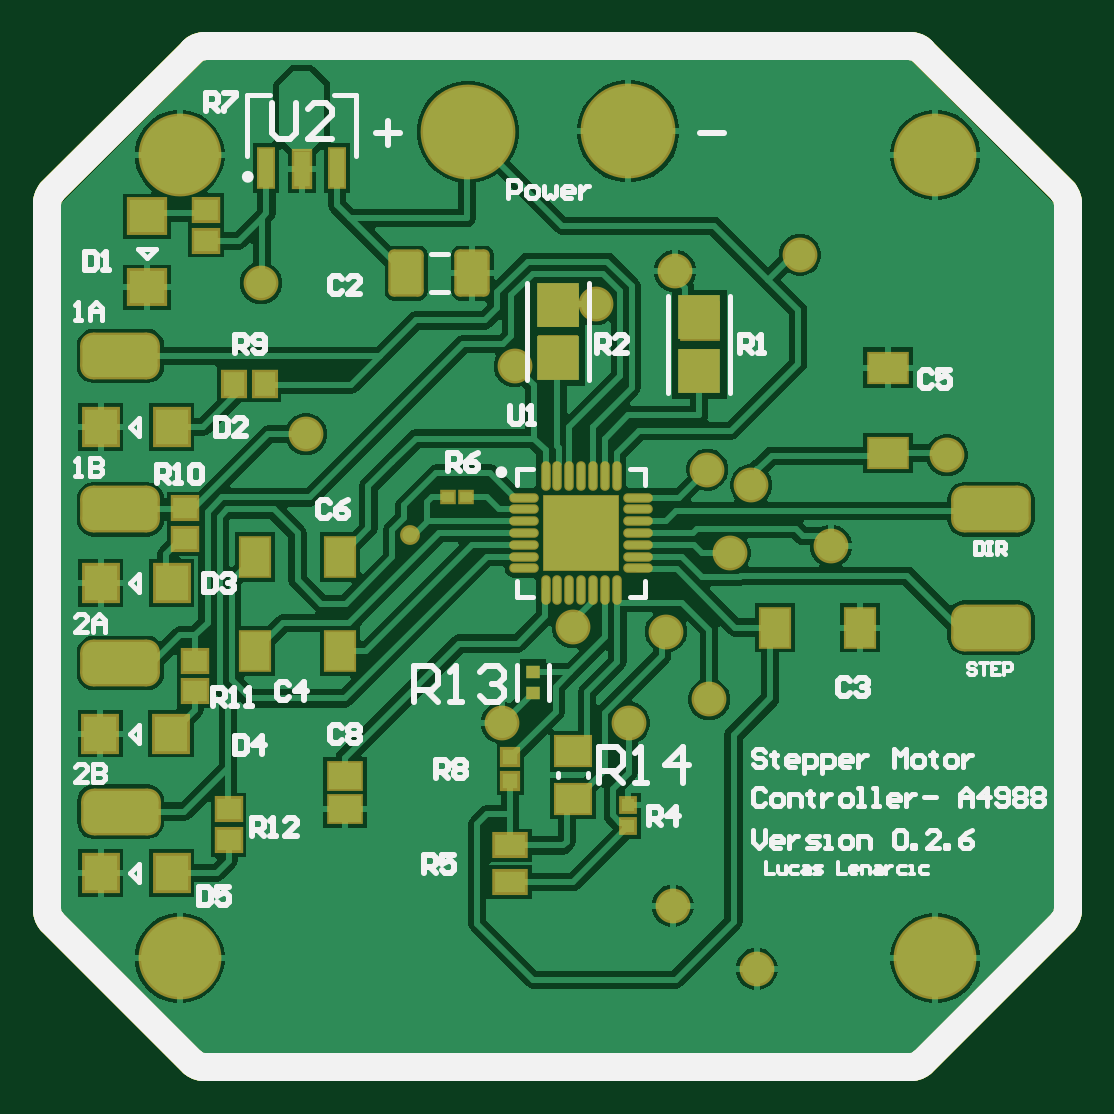
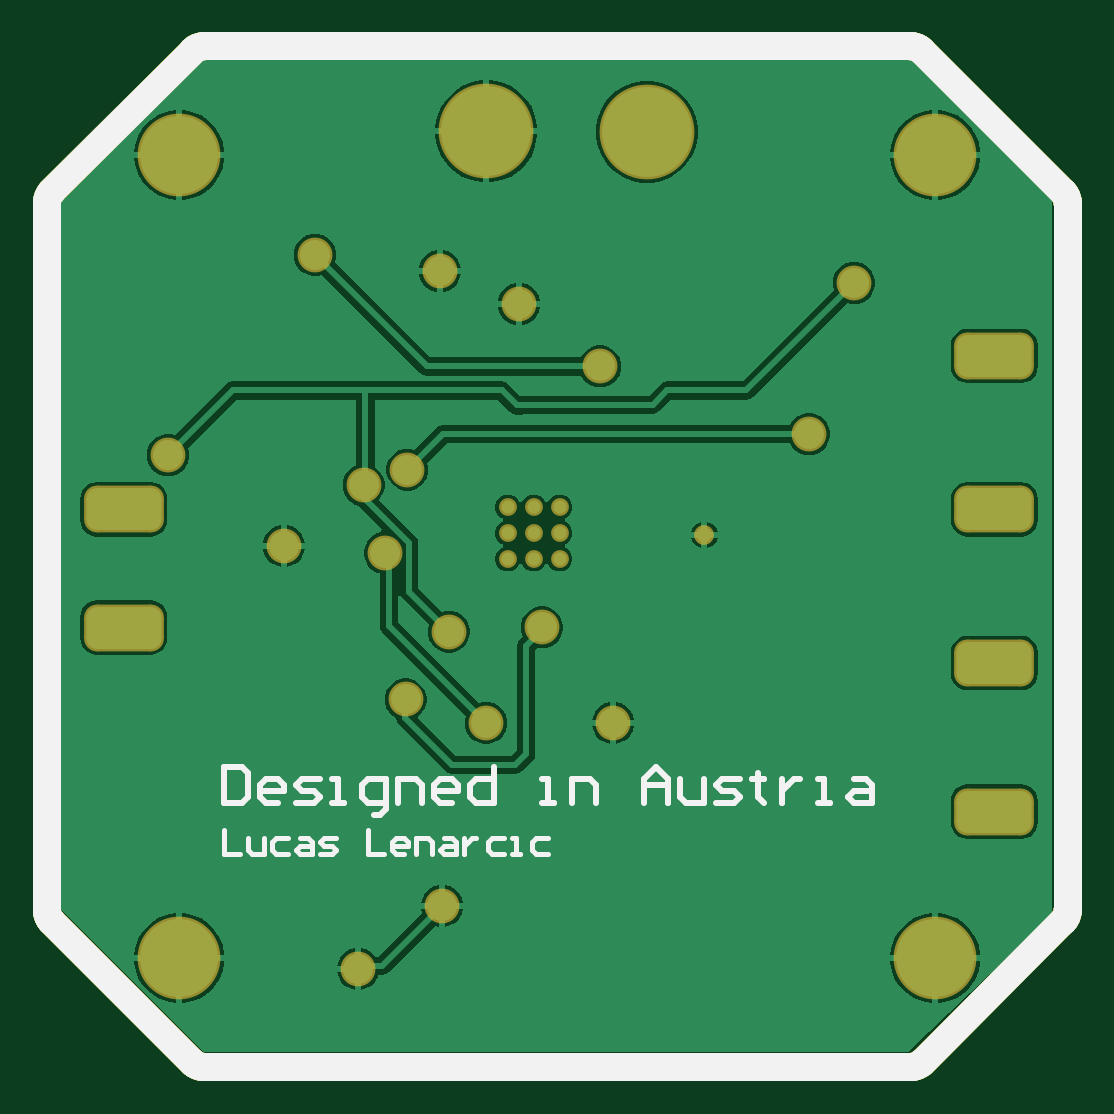
Circuit board: 9 layer files. Board 43.2 x 43.2 mm.
- bottom_copper: SteppperController.GBL (23687 bytes)
- bottom_silk: SteppperController.GBO (4378 bytes)
- paste: SteppperController.GBP (1484 bytes)
- bottom_mask: SteppperController.GBS (2883 bytes)
- outline: SteppperController.GM1 (2685 bytes)
- top_copper: SteppperController.GTL (41167 bytes)
- top_silk: SteppperController.GTO (18068 bytes)
- paste: SteppperController.GTP (4120 bytes)
- top_mask: SteppperController.GTS (5522 bytes)

=== bottom_copper: SteppperController.GBL (23687 bytes, source omitted) ===
=== bottom_silk: SteppperController.GBO ===
G04*
G04 #@! TF.GenerationSoftware,Altium Limited,Altium Designer,22.6.1 (34)*
G04*
G04 Layer_Color=32896*
%FSLAX44Y44*%
%MOMM*%
G71*
G04*
G04 #@! TF.SameCoordinates,3FC15ED1-56EA-4B36-BDB6-6E6CE890E9D8*
G04*
G04*
G04 #@! TF.FilePolarity,Positive*
G04*
G01*
G75*
%ADD11C,0.2032*%
%ADD14C,0.2540*%
%ADD15C,1.2000*%
D11*
X900938Y774443D02*
Y764286D01*
X894167D01*
X890781Y771057D02*
Y765979D01*
X889089Y764286D01*
X884010D01*
Y771057D01*
X873853D02*
X878932D01*
X880625Y769364D01*
Y765979D01*
X878932Y764286D01*
X873853D01*
X868775Y771057D02*
X865389D01*
X863697Y769364D01*
Y764286D01*
X868775D01*
X870468Y765979D01*
X868775Y767672D01*
X863697D01*
X860311Y764286D02*
X855233D01*
X853540Y765979D01*
X855233Y767672D01*
X858618D01*
X860311Y769364D01*
X858618Y771057D01*
X853540D01*
X839998Y774443D02*
Y764286D01*
X833226D01*
X824763D02*
X828148D01*
X829841Y765979D01*
Y769364D01*
X828148Y771057D01*
X824763D01*
X823070Y769364D01*
Y767672D01*
X829841D01*
X819684Y764286D02*
Y771057D01*
X814606D01*
X812913Y769364D01*
Y764286D01*
X807835Y771057D02*
X804449D01*
X802756Y769364D01*
Y764286D01*
X807835D01*
X809528Y765979D01*
X807835Y767672D01*
X802756D01*
X799371Y771057D02*
Y764286D01*
Y767672D01*
X797678Y769364D01*
X795985Y771057D01*
X794292D01*
X782443D02*
X787521D01*
X789214Y769364D01*
Y765979D01*
X787521Y764286D01*
X782443D01*
X779057D02*
X775672D01*
X777365D01*
Y771057D01*
X779057D01*
X763822D02*
X768901D01*
X770593Y769364D01*
Y765979D01*
X768901Y764286D01*
X763822D01*
D14*
X901192Y800855D02*
Y785620D01*
X893575D01*
X891035Y788159D01*
Y798316D01*
X893575Y800855D01*
X901192D01*
X878339Y785620D02*
X883418D01*
X885957Y788159D01*
Y793238D01*
X883418Y795777D01*
X878339D01*
X875800Y793238D01*
Y790699D01*
X885957D01*
X870722Y785620D02*
X863104D01*
X860565Y788159D01*
X863104Y790699D01*
X868183D01*
X870722Y793238D01*
X868183Y795777D01*
X860565D01*
X855487Y785620D02*
X850408D01*
X852948D01*
Y795777D01*
X855487D01*
X837712Y780542D02*
X835173D01*
X832634Y783081D01*
Y795777D01*
X840252D01*
X842791Y793238D01*
Y788159D01*
X840252Y785620D01*
X832634D01*
X827556D02*
Y795777D01*
X819938D01*
X817399Y793238D01*
Y785620D01*
X804703D02*
X809782D01*
X812321Y788159D01*
Y793238D01*
X809782Y795777D01*
X804703D01*
X802164Y793238D01*
Y790699D01*
X812321D01*
X786929Y800855D02*
Y785620D01*
X794547D01*
X797086Y788159D01*
Y793238D01*
X794547Y795777D01*
X786929D01*
X766616Y785620D02*
X761537D01*
X764076D01*
Y795777D01*
X766616D01*
X753920Y785620D02*
Y795777D01*
X746302D01*
X743763Y793238D01*
Y785620D01*
X723449D02*
Y795777D01*
X718371Y800855D01*
X713293Y795777D01*
Y785620D01*
Y793238D01*
X723449D01*
X708214Y795777D02*
Y788159D01*
X705675Y785620D01*
X698058D01*
Y795777D01*
X692979Y785620D02*
X685362D01*
X682823Y788159D01*
X685362Y790699D01*
X690440D01*
X692979Y793238D01*
X690440Y795777D01*
X682823D01*
X675205Y798316D02*
Y795777D01*
X677744D01*
X672666D01*
X675205D01*
Y788159D01*
X672666Y785620D01*
X665048Y795777D02*
Y785620D01*
Y790699D01*
X662509Y793238D01*
X659970Y795777D01*
X657431D01*
X649813Y785620D02*
X644735D01*
X647274D01*
Y795777D01*
X649813D01*
X634578D02*
X629500D01*
X626961Y793238D01*
Y785620D01*
X634578D01*
X637117Y788159D01*
X634578Y790699D01*
X626961D01*
D15*
X976000Y1040000D02*
G03*
X974243Y1044243I-6000J0D01*
G01*
X976000Y1040000D02*
G03*
X974243Y1044243I-6000J0D01*
G01*
X914243Y1104243D02*
G03*
X910000Y1106000I-4243J-4243D01*
G01*
X914243Y1104243D02*
G03*
X910000Y1106000I-4243J-4243D01*
G01*
X974243Y735757D02*
G03*
X976000Y740000I-4243J4243D01*
G01*
X974243Y735757D02*
G03*
X976000Y740000I-4243J4243D01*
G01*
X910000Y674000D02*
G03*
X914243Y675757I0J6000D01*
G01*
X910000Y674000D02*
G03*
X914243Y675757I0J6000D01*
G01*
X610000Y1106000D02*
G03*
X605757Y1104243I0J-6000D01*
G01*
X610000Y1106000D02*
G03*
X605757Y1104243I0J-6000D01*
G01*
X545757Y1044243D02*
G03*
X544000Y1040000I4243J-4243D01*
G01*
X545757Y1044243D02*
G03*
X544000Y1040000I4243J-4243D01*
G01*
X605757Y675757D02*
G03*
X610000Y674000I4243J4243D01*
G01*
X544000Y740000D02*
G03*
X545757Y735757I6000J0D01*
G01*
X544000Y740000D02*
G03*
X545757Y735757I6000J0D01*
G01*
X605757Y675757D02*
G03*
X610000Y674000I4243J4243D01*
G01*
X910000D01*
X545757Y735757D02*
X605757Y675757D01*
X544000Y740000D02*
Y1040000D01*
X914243Y1104243D02*
X974243Y1044243D01*
X976000Y740000D02*
Y1040000D01*
X914243Y675757D02*
X974243Y735757D01*
X610000Y1106000D02*
X910000D01*
X545757Y1044243D02*
X605757Y1104243D01*
M02*

=== paste: SteppperController.GBP ===
G04*
G04 #@! TF.GenerationSoftware,Altium Limited,Altium Designer,22.6.1 (34)*
G04*
G04 Layer_Color=128*
%FSLAX44Y44*%
%MOMM*%
G71*
G04*
G04 #@! TF.SameCoordinates,3FC15ED1-56EA-4B36-BDB6-6E6CE890E9D8*
G04*
G04*
G04 #@! TF.FilePolarity,Positive*
G04*
G01*
G75*
%ADD15C,1.2000*%
D15*
X976000Y1040000D02*
G03*
X974243Y1044243I-6000J0D01*
G01*
X976000Y1040000D02*
G03*
X974243Y1044243I-6000J0D01*
G01*
X914243Y1104243D02*
G03*
X910000Y1106000I-4243J-4243D01*
G01*
X914243Y1104243D02*
G03*
X910000Y1106000I-4243J-4243D01*
G01*
X974243Y735757D02*
G03*
X976000Y740000I-4243J4243D01*
G01*
X974243Y735757D02*
G03*
X976000Y740000I-4243J4243D01*
G01*
X910000Y674000D02*
G03*
X914243Y675757I0J6000D01*
G01*
X910000Y674000D02*
G03*
X914243Y675757I0J6000D01*
G01*
X610000Y1106000D02*
G03*
X605757Y1104243I0J-6000D01*
G01*
X610000Y1106000D02*
G03*
X605757Y1104243I0J-6000D01*
G01*
X545757Y1044243D02*
G03*
X544000Y1040000I4243J-4243D01*
G01*
X545757Y1044243D02*
G03*
X544000Y1040000I4243J-4243D01*
G01*
X605757Y675757D02*
G03*
X610000Y674000I4243J4243D01*
G01*
X544000Y740000D02*
G03*
X545757Y735757I6000J0D01*
G01*
X544000Y740000D02*
G03*
X545757Y735757I6000J0D01*
G01*
X605757Y675757D02*
G03*
X610000Y674000I4243J4243D01*
G01*
X910000D01*
X545757Y735757D02*
X605757Y675757D01*
X544000Y740000D02*
Y1040000D01*
X914243Y1104243D02*
X974243Y1044243D01*
X976000Y740000D02*
Y1040000D01*
X914243Y675757D02*
X974243Y735757D01*
X610000Y1106000D02*
X910000D01*
X545757Y1044243D02*
X605757Y1104243D01*
M02*

=== bottom_mask: SteppperController.GBS ===
G04*
G04 #@! TF.GenerationSoftware,Altium Limited,Altium Designer,22.6.1 (34)*
G04*
G04 Layer_Color=16711935*
%FSLAX44Y44*%
%MOMM*%
G71*
G04*
G04 #@! TF.SameCoordinates,3FC15ED1-56EA-4B36-BDB6-6E6CE890E9D8*
G04*
G04*
G04 #@! TF.FilePolarity,Negative*
G04*
G01*
G75*
%ADD15C,1.2000*%
G04:AMPARAMS|DCode=56|XSize=3.3782mm|YSize=1.9812mm|CornerRadius=0.5461mm|HoleSize=0mm|Usage=FLASHONLY|Rotation=0.000|XOffset=0mm|YOffset=0mm|HoleType=Round|Shape=RoundedRectangle|*
%AMROUNDEDRECTD56*
21,1,3.3782,0.8890,0,0,0.0*
21,1,2.2860,1.9812,0,0,0.0*
1,1,1.0922,1.1430,-0.4445*
1,1,1.0922,-1.1430,-0.4445*
1,1,1.0922,-1.1430,0.4445*
1,1,1.0922,1.1430,0.4445*
%
%ADD56ROUNDEDRECTD56*%
%ADD57C,3.5052*%
%ADD58C,1.4732*%
%ADD59C,4.0132*%
%ADD60C,0.8382*%
%ADD61C,0.7532*%
D15*
X976000Y1040000D02*
G03*
X974243Y1044243I-6000J0D01*
G01*
X976000Y1040000D02*
G03*
X974243Y1044243I-6000J0D01*
G01*
X914243Y1104243D02*
G03*
X910000Y1106000I-4243J-4243D01*
G01*
X914243Y1104243D02*
G03*
X910000Y1106000I-4243J-4243D01*
G01*
X974243Y735757D02*
G03*
X976000Y740000I-4243J4243D01*
G01*
X974243Y735757D02*
G03*
X976000Y740000I-4243J4243D01*
G01*
X910000Y674000D02*
G03*
X914243Y675757I0J6000D01*
G01*
X910000Y674000D02*
G03*
X914243Y675757I0J6000D01*
G01*
X610000Y1106000D02*
G03*
X605757Y1104243I0J-6000D01*
G01*
X610000Y1106000D02*
G03*
X605757Y1104243I0J-6000D01*
G01*
X545757Y1044243D02*
G03*
X544000Y1040000I4243J-4243D01*
G01*
X545757Y1044243D02*
G03*
X544000Y1040000I4243J-4243D01*
G01*
X605757Y675757D02*
G03*
X610000Y674000I4243J4243D01*
G01*
X544000Y740000D02*
G03*
X545757Y735757I6000J0D01*
G01*
X544000Y740000D02*
G03*
X545757Y735757I6000J0D01*
G01*
X605757Y675757D02*
G03*
X610000Y674000I4243J4243D01*
G01*
X910000D01*
X545757Y735757D02*
X605757Y675757D01*
X544000Y740000D02*
Y1040000D01*
X914243Y1104243D02*
X974243Y1044243D01*
X976000Y740000D02*
Y1040000D01*
X914243Y675757D02*
X974243Y735757D01*
X610000Y1106000D02*
X910000D01*
X545757Y1044243D02*
X605757Y1104243D01*
D56*
X943528Y860000D02*
D03*
Y910000D02*
D03*
X575056Y782066D02*
D03*
X575000Y845000D02*
D03*
Y910000D02*
D03*
Y975000D02*
D03*
D57*
X600000Y1060000D02*
D03*
X920000D02*
D03*
X600000Y720000D02*
D03*
X920000D02*
D03*
D58*
X809752Y1010920D02*
D03*
X805942Y858266D02*
D03*
X824230Y829564D02*
D03*
X766572Y860044D02*
D03*
X842010Y920242D02*
D03*
X776224Y996950D02*
D03*
X862584Y1017778D02*
D03*
X741934Y970534D02*
D03*
X790194Y819658D02*
D03*
X832866Y891540D02*
D03*
X924814Y932942D02*
D03*
X634492Y1005840D02*
D03*
X736346Y819658D02*
D03*
X808736Y742188D02*
D03*
X844296Y715518D02*
D03*
X875792Y894588D02*
D03*
X823468Y926846D02*
D03*
X653542Y941832D02*
D03*
D59*
X722122Y1069848D02*
D03*
X790000Y1070000D02*
D03*
D60*
X697738Y899160D02*
D03*
D61*
X781000Y889000D02*
D03*
X770000D02*
D03*
X759000D02*
D03*
X781000Y900000D02*
D03*
X770000D02*
D03*
X759000D02*
D03*
X781000Y911000D02*
D03*
X770000D02*
D03*
X759000D02*
D03*
M02*

=== outline: SteppperController.GM1 ===
G04*
G04 #@! TF.GenerationSoftware,Altium Limited,Altium Designer,22.6.1 (34)*
G04*
G04 Layer_Color=16711935*
%FSLAX44Y44*%
%MOMM*%
G71*
G04*
G04 #@! TF.SameCoordinates,3FC15ED1-56EA-4B36-BDB6-6E6CE890E9D8*
G04*
G04*
G04 #@! TF.FilePolarity,Positive*
G04*
G01*
G75*
%ADD15C,1.2000*%
D15*
X976000Y1040000D02*
G03*
X974243Y1044243I-6000J0D01*
G01*
X976000Y1040000D02*
G03*
X974243Y1044243I-6000J0D01*
G01*
X914243Y1104243D02*
G03*
X910000Y1106000I-4243J-4243D01*
G01*
X914243Y1104243D02*
G03*
X910000Y1106000I-4243J-4243D01*
G01*
X974243Y735757D02*
G03*
X976000Y740000I-4243J4243D01*
G01*
X974243Y735757D02*
G03*
X976000Y740000I-4243J4243D01*
G01*
X910000Y674000D02*
G03*
X914243Y675757I0J6000D01*
G01*
X910000Y674000D02*
G03*
X914243Y675757I0J6000D01*
G01*
X610000Y1106000D02*
G03*
X605757Y1104243I0J-6000D01*
G01*
X610000Y1106000D02*
G03*
X605757Y1104243I0J-6000D01*
G01*
X545757Y1044243D02*
G03*
X544000Y1040000I4243J-4243D01*
G01*
X545757Y1044243D02*
G03*
X544000Y1040000I4243J-4243D01*
G01*
X605757Y675757D02*
G03*
X610000Y674000I4243J4243D01*
G01*
X544000Y740000D02*
G03*
X545757Y735757I6000J0D01*
G01*
X544000Y740000D02*
G03*
X545757Y735757I6000J0D01*
G01*
X605757Y675757D02*
G03*
X610000Y674000I4243J4243D01*
G01*
X910000D01*
X545757Y735757D02*
X605757Y675757D01*
X544000Y740000D02*
Y1040000D01*
X914243Y1104243D02*
X974243Y1044243D01*
X976000Y740000D02*
Y1040000D01*
X914243Y675757D02*
X974243Y735757D01*
X610000Y1106000D02*
X910000D01*
X545757Y1044243D02*
X605757Y1104243D01*
X976000Y1040000D02*
G03*
X974243Y1044243I-6000J0D01*
G01*
X976000Y1040000D02*
G03*
X974243Y1044243I-6000J0D01*
G01*
X914243Y1104243D02*
G03*
X910000Y1106000I-4243J-4243D01*
G01*
X914243Y1104243D02*
G03*
X910000Y1106000I-4243J-4243D01*
G01*
X974243Y735757D02*
G03*
X976000Y740000I-4243J4243D01*
G01*
X974243Y735757D02*
G03*
X976000Y740000I-4243J4243D01*
G01*
X910000Y674000D02*
G03*
X914243Y675757I0J6000D01*
G01*
X910000Y674000D02*
G03*
X914243Y675757I0J6000D01*
G01*
X610000Y1106000D02*
G03*
X605757Y1104243I0J-6000D01*
G01*
X610000Y1106000D02*
G03*
X605757Y1104243I0J-6000D01*
G01*
X545757Y1044243D02*
G03*
X544000Y1040000I4243J-4243D01*
G01*
X545757Y1044243D02*
G03*
X544000Y1040000I4243J-4243D01*
G01*
X605757Y675757D02*
G03*
X610000Y674000I4243J4243D01*
G01*
X544000Y740000D02*
G03*
X545757Y735757I6000J0D01*
G01*
X544000Y740000D02*
G03*
X545757Y735757I6000J0D01*
G01*
X605757Y675757D02*
G03*
X610000Y674000I4243J4243D01*
G01*
X910000D01*
X545757Y735757D02*
X605757Y675757D01*
X544000Y740000D02*
Y1040000D01*
X914243Y1104243D02*
X974243Y1044243D01*
X976000Y740000D02*
Y1040000D01*
X914243Y675757D02*
X974243Y735757D01*
X610000Y1106000D02*
X910000D01*
X545757Y1044243D02*
X605757Y1104243D01*
M02*

=== top_copper: SteppperController.GTL (41167 bytes, source omitted) ===
=== top_silk: SteppperController.GTO (18068 bytes, source omitted) ===
=== paste: SteppperController.GTP ===
G04*
G04 #@! TF.GenerationSoftware,Altium Limited,Altium Designer,22.6.1 (34)*
G04*
G04 Layer_Color=8421504*
%FSLAX44Y44*%
%MOMM*%
G71*
G04*
G04 #@! TF.SameCoordinates,3FC15ED1-56EA-4B36-BDB6-6E6CE890E9D8*
G04*
G04*
G04 #@! TF.FilePolarity,Positive*
G04*
G01*
G75*
%ADD15C,1.2000*%
%ADD16R,1.3000X0.9000*%
%ADD17R,1.5000X1.4000*%
%ADD18R,1.5240X1.5240*%
%ADD19R,1.4500X1.2000*%
%ADD20R,1.8062X1.8549*%
%ADD21R,0.5500X0.5500*%
%ADD22O,1.1500X0.3000*%
%ADD23R,0.5725X0.5682*%
%ADD24R,0.6500X0.6500*%
%ADD25R,0.6000X1.6000*%
%ADD26R,0.7000X1.5000*%
%ADD27R,1.0000X0.9000*%
%ADD28R,0.9000X1.0000*%
%ADD29R,3.1500X3.1500*%
%ADD30O,0.3000X1.1500*%
%ADD31R,1.4000X1.5000*%
%ADD32R,0.5000X0.4500*%
%ADD33R,1.2000X1.6000*%
G04:AMPARAMS|DCode=34|XSize=1.8mm|YSize=1.3mm|CornerRadius=0.13mm|HoleSize=0mm|Usage=FLASHONLY|Rotation=270.000|XOffset=0mm|YOffset=0mm|HoleType=Round|Shape=RoundedRectangle|*
%AMROUNDEDRECTD34*
21,1,1.8000,1.0400,0,0,270.0*
21,1,1.5400,1.3000,0,0,270.0*
1,1,0.2600,-0.5200,-0.7700*
1,1,0.2600,-0.5200,0.7700*
1,1,0.2600,0.5200,0.7700*
1,1,0.2600,0.5200,-0.7700*
%
%ADD34ROUNDEDRECTD34*%
%ADD35R,1.6000X1.2000*%
%ADD36R,1.3500X1.1000*%
D15*
X976000Y1040000D02*
G03*
X974243Y1044243I-6000J0D01*
G01*
X976000Y1040000D02*
G03*
X974243Y1044243I-6000J0D01*
G01*
X914243Y1104243D02*
G03*
X910000Y1106000I-4243J-4243D01*
G01*
X914243Y1104243D02*
G03*
X910000Y1106000I-4243J-4243D01*
G01*
X974243Y735757D02*
G03*
X976000Y740000I-4243J4243D01*
G01*
X974243Y735757D02*
G03*
X976000Y740000I-4243J4243D01*
G01*
X910000Y674000D02*
G03*
X914243Y675757I0J6000D01*
G01*
X910000Y674000D02*
G03*
X914243Y675757I0J6000D01*
G01*
X610000Y1106000D02*
G03*
X605757Y1104243I0J-6000D01*
G01*
X610000Y1106000D02*
G03*
X605757Y1104243I0J-6000D01*
G01*
X545757Y1044243D02*
G03*
X544000Y1040000I4243J-4243D01*
G01*
X545757Y1044243D02*
G03*
X544000Y1040000I4243J-4243D01*
G01*
X605757Y675757D02*
G03*
X610000Y674000I4243J4243D01*
G01*
X544000Y740000D02*
G03*
X545757Y735757I6000J0D01*
G01*
X544000Y740000D02*
G03*
X545757Y735757I6000J0D01*
G01*
X605757Y675757D02*
G03*
X610000Y674000I4243J4243D01*
G01*
X910000D01*
X545757Y735757D02*
X605757Y675757D01*
X544000Y740000D02*
Y1040000D01*
X914243Y1104243D02*
X974243Y1044243D01*
X976000Y740000D02*
Y1040000D01*
X914243Y675757D02*
X974243Y735757D01*
X610000Y1106000D02*
X910000D01*
X545757Y1044243D02*
X605757Y1104243D01*
D16*
X740000Y767750D02*
D03*
Y752250D02*
D03*
D17*
X586232Y1004048D02*
D03*
Y1034048D02*
D03*
D18*
X760476Y995680D02*
D03*
X760222Y975360D02*
D03*
X819912Y969264D02*
D03*
X820166Y989584D02*
D03*
D19*
X766572Y787560D02*
D03*
Y807560D02*
D03*
D20*
X760222Y974183D02*
D03*
Y996696D02*
D03*
X820000Y968744D02*
D03*
Y991256D02*
D03*
D21*
X789940Y784788D02*
D03*
Y775788D02*
D03*
D22*
X794000Y895000D02*
D03*
Y915000D02*
D03*
Y910000D02*
D03*
Y905000D02*
D03*
Y900000D02*
D03*
Y890000D02*
D03*
Y885000D02*
D03*
X746000D02*
D03*
Y890000D02*
D03*
Y895000D02*
D03*
Y900000D02*
D03*
Y905000D02*
D03*
Y910000D02*
D03*
Y915000D02*
D03*
D23*
X749554Y832154D02*
D03*
Y841198D02*
D03*
D24*
X740000Y805000D02*
D03*
Y795000D02*
D03*
D25*
X636764Y1054618D02*
D03*
X666764D02*
D03*
D26*
X651764Y1054118D02*
D03*
D27*
X620776Y769978D02*
D03*
Y782978D02*
D03*
X606552Y832970D02*
D03*
Y845970D02*
D03*
X602234Y897486D02*
D03*
Y910486D02*
D03*
X611124Y1036724D02*
D03*
Y1023724D02*
D03*
D28*
X622992Y962914D02*
D03*
X635992D02*
D03*
D29*
X770000Y900000D02*
D03*
D30*
X755000Y924000D02*
D03*
X760000D02*
D03*
X765000D02*
D03*
X770000D02*
D03*
X775000D02*
D03*
X780000D02*
D03*
X785000D02*
D03*
Y876000D02*
D03*
X780000D02*
D03*
X775000D02*
D03*
X770000D02*
D03*
X765000D02*
D03*
X760000D02*
D03*
X755000D02*
D03*
D31*
X596660Y756158D02*
D03*
X566660D02*
D03*
X596660Y944880D02*
D03*
X566660D02*
D03*
X596406Y815086D02*
D03*
X566406D02*
D03*
X596660Y878840D02*
D03*
X566660D02*
D03*
D32*
X713800Y915162D02*
D03*
X721300D02*
D03*
D33*
X632000Y850000D02*
D03*
X668000D02*
D03*
Y890000D02*
D03*
X632000D02*
D03*
X888000Y860000D02*
D03*
X852000D02*
D03*
D34*
X696000Y1010000D02*
D03*
X724000D02*
D03*
D35*
X900000Y934000D02*
D03*
Y970000D02*
D03*
D36*
X670000Y797000D02*
D03*
Y783000D02*
D03*
M02*

=== top_mask: SteppperController.GTS (5522 bytes, source omitted) ===
